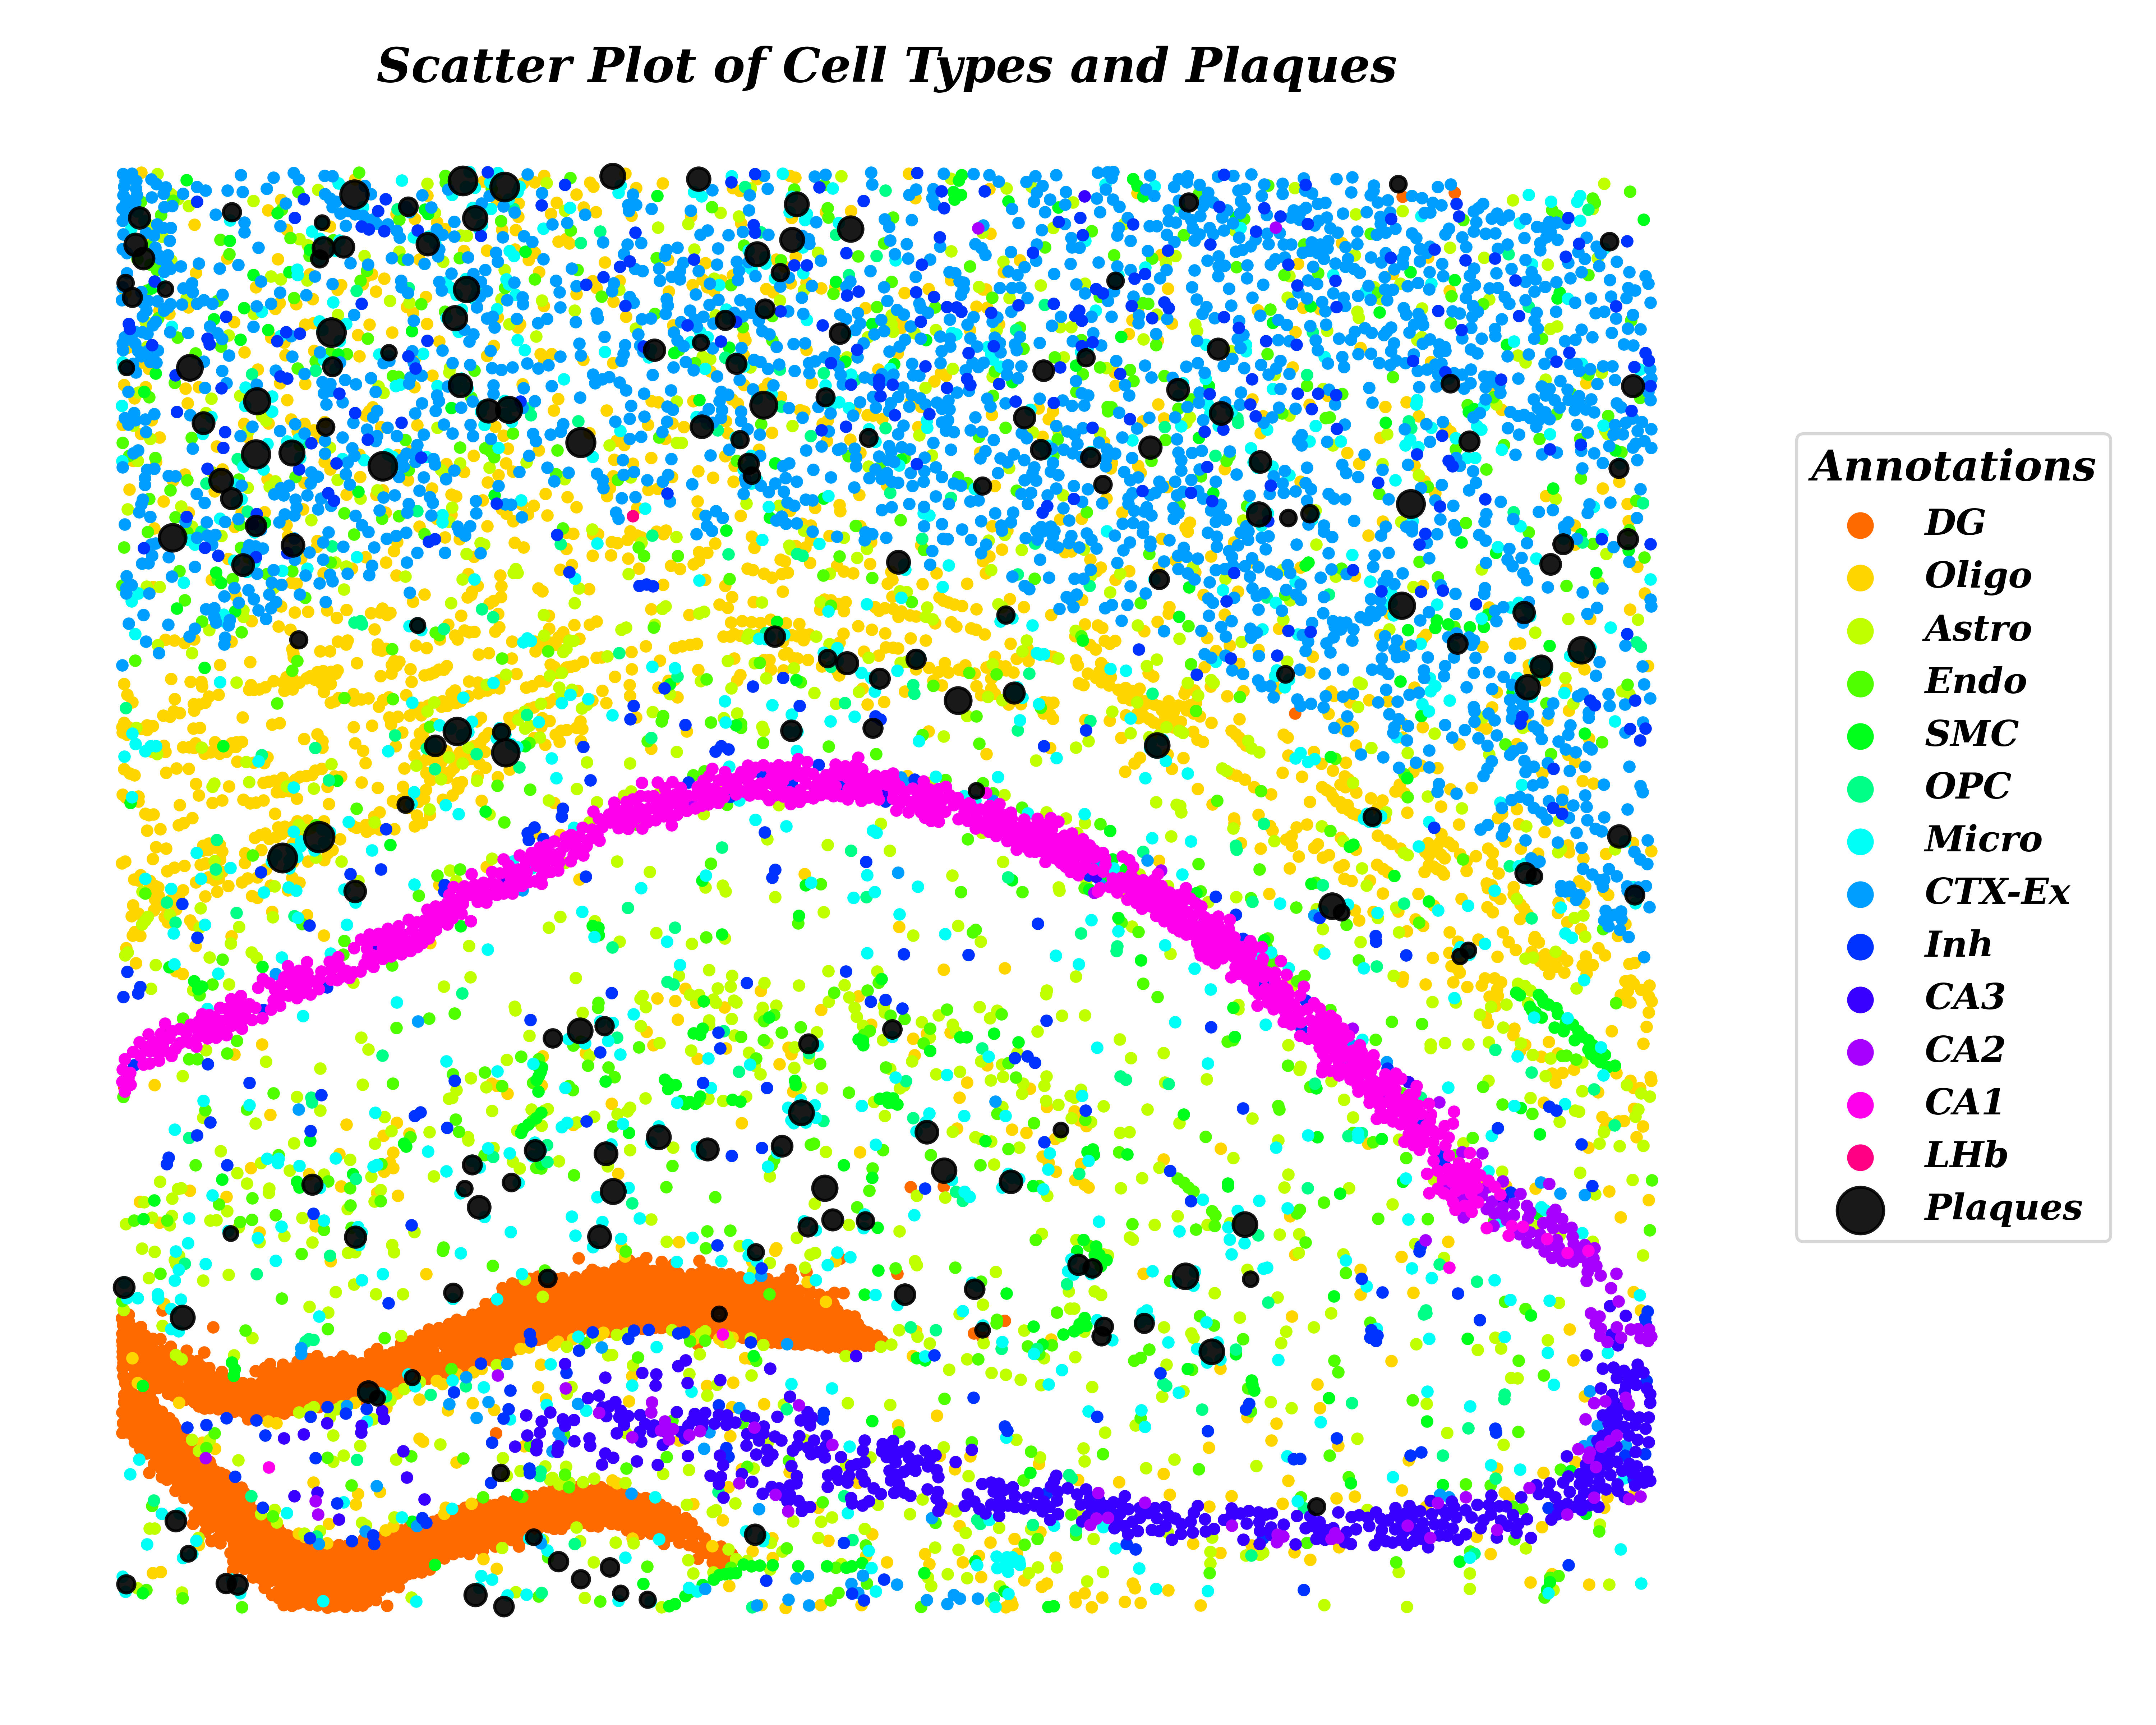

Reproduce this figure in Python.
import pandas as pd
import matplotlib.pyplot as plt
import seaborn as sns

# Load the main CSV file
file_path = './data/spatial_13_1.csv'  
data = pd.read_csv(file_path)

# Load the additional CSV file for plaques
plaque_file_path = './data/plaque_13_1.csv'  
plaque_data = pd.read_csv(plaque_file_path)

# Set font styles
plt.rcParams['font.family'] = 'serif'  # Options: 'sans-serif', 'serif', 'monospace', etc.
plt.rcParams['font.size'] = 14         # Base font size
plt.rcParams['font.weight'] = 'bold'   # Font weight
plt.rcParams['font.style'] = 'italic'  # Font style: 'normal', 'italic', 'oblique'


cell_types = data['top_level_cell_type'].unique()
palette = sns.color_palette('hsv', len(cell_types))
color_map = {cell_type: palette[i] for i, cell_type in enumerate(cell_types)}

# Plot
plt.figure(figsize=(10, 8))

# Plot cell types
for cell_type, color in color_map.items():
    subset = data[data['top_level_cell_type'] == cell_type]
    plt.scatter(subset['X-scaled'], subset['Y-scaled'], label=cell_type, s=10, color=color)

# Plot plaques as black dots
for _, row in plaque_data.iterrows():
    plt.scatter(
        row['m.cx'],  # X coordinate
        row['m.cy'],  # Y coordinate
        s=row['s.radius.mean'] * 1.8,  # Scale the radius for better visibility
        color='black',
        alpha=0.9,
        label='Plaques' if 'Plaques' not in plt.gca().get_legend_handles_labels()[1] else None  # Avoid duplicate legend entries
    )


handles, labels = plt.gca().get_legend_handles_labels()
labels.append('Plaques')

# Add legend
plt.legend(
    handles=handles,
    labels=labels,
    title='Annotations',
    bbox_to_anchor=(1.03, 0.8),
    loc='upper left',
    scatterpoints=1,
    markerscale=2.5,  # Uniform marker scale
    fontsize=12,
    title_fontsize=14
)

# Remove axes and grid
plt.gca().set_xticks([])
plt.gca().set_yticks([])
plt.gca().spines['top'].set_visible(False)
plt.gca().spines['right'].set_visible(False)
plt.gca().spines['left'].set_visible(False)
plt.gca().spines['bottom'].set_visible(False)

# Add title
plt.title('Scatter Plot of Cell Types and Plaques', fontsize=16, weight='bold', style='italic')

# Adjust layout
plt.tight_layout()

# Save and show the plot
plt.savefig("Figure-2b.png", dpi=600)
plt.show()


# Count the number of cells for each top-level cell type
cell_type_counts = data['top_level_cell_type'].value_counts()

# Print the counts for all cell types
print("Cell counts for each top-level cell type:\n", cell_type_counts)

# Print the number of cells in the top (most frequent) cell type
top_cell_type = cell_type_counts.idxmax()
top_cell_count = cell_type_counts.max()
print(f"\nTop cell type: '{top_cell_type}' with {top_cell_count} cells.")
